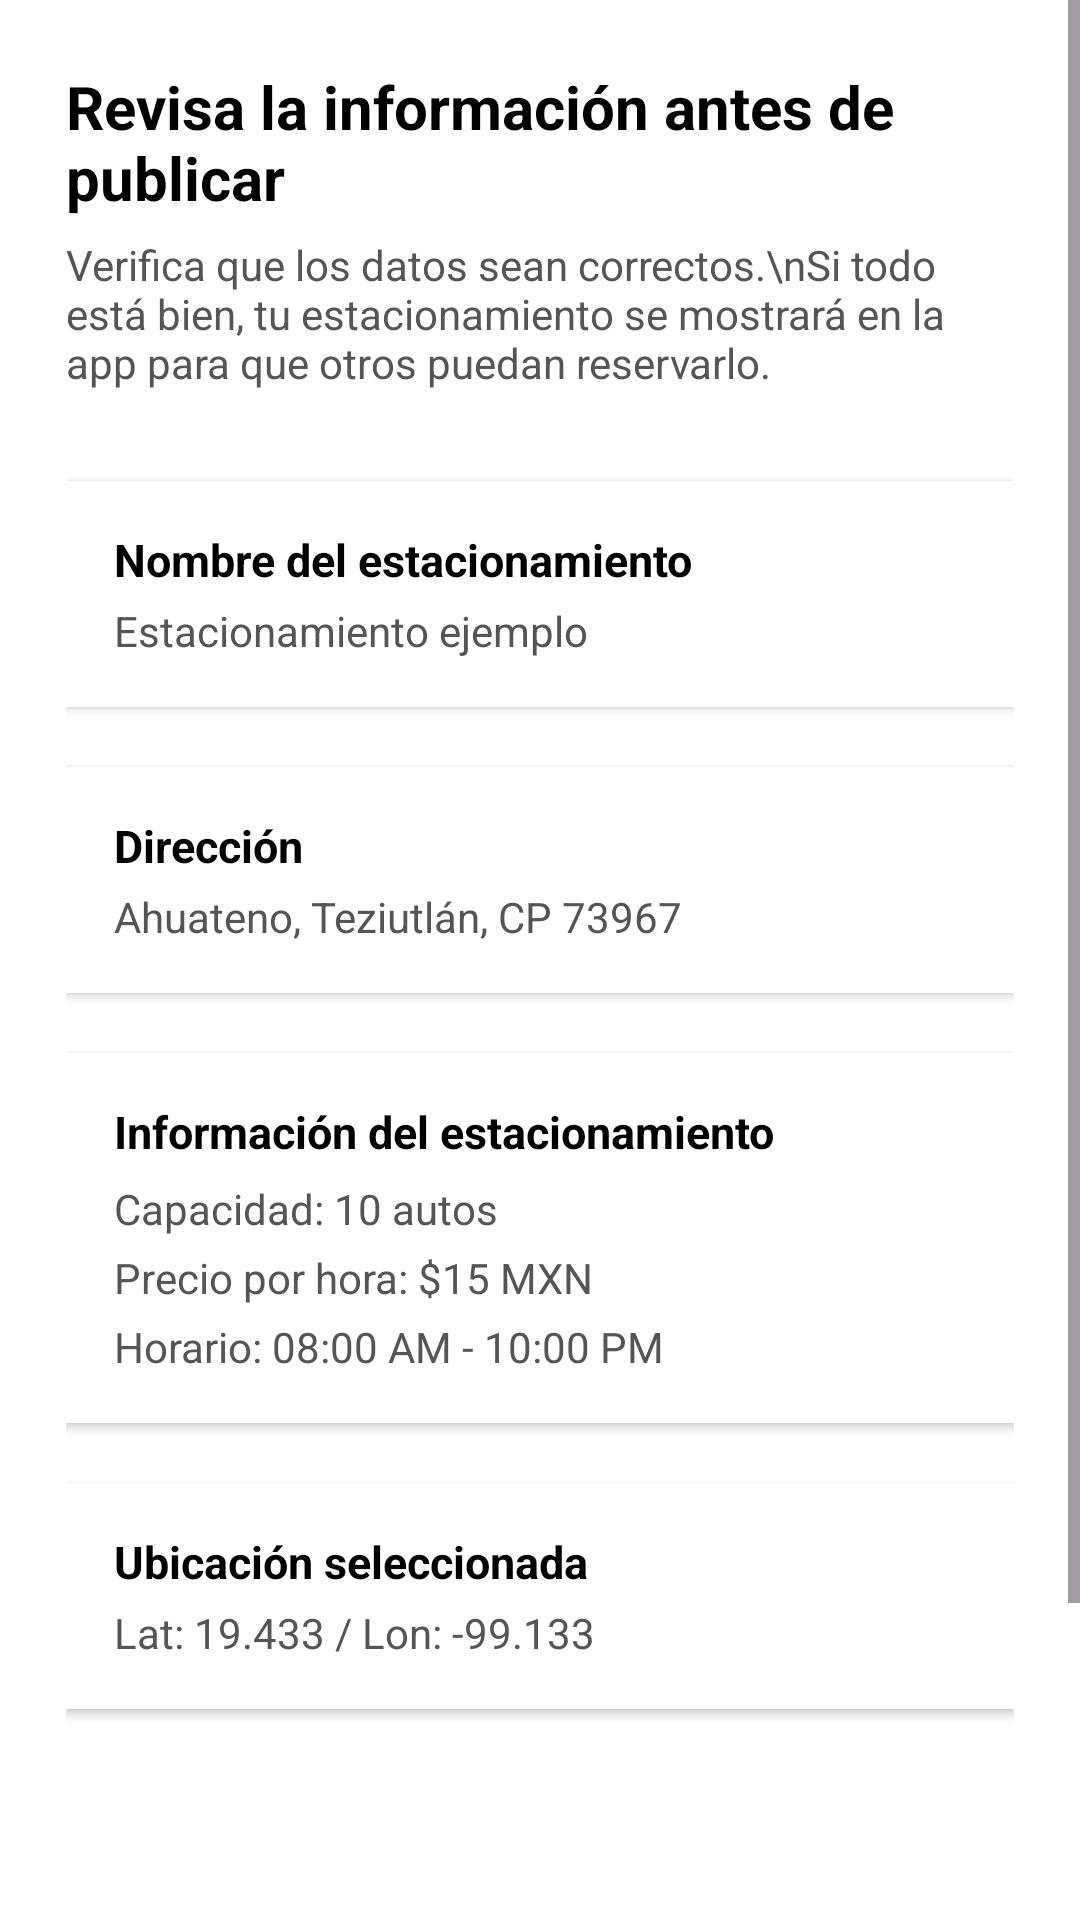

Here is an Android app screen rendered from its layout file. Give the layout XML and the strings, colors and styles it references.
<!-- AndroidManifest.xml: application theme Theme.Vieneviene -->
<!-- res/layout/fragment_registro_paso7.xml -->
<?xml version="1.0" encoding="utf-8"?>
<ScrollView xmlns:android="http://schemas.android.com/apk/res/android"
    android:layout_width="match_parent"
    android:layout_height="match_parent"
    android:fillViewport="true"
    android:background="#FFFFFF">

    <LinearLayout
        android:layout_width="match_parent"
        android:layout_height="wrap_content"
        android:orientation="vertical"
        android:padding="22dp">

        
        <TextView
            android:id="@+id/txtTitulo"
            android:layout_width="wrap_content"
            android:layout_height="wrap_content"
            android:text="Revisa la información antes de publicar"
            android:textSize="20sp"
            android:textStyle="bold"
            android:textColor="#000" />

        
        <TextView
            android:id="@+id/txtDescripcion"
            android:layout_width="wrap_content"
            android:layout_height="wrap_content"
            android:text="Verifica que los datos sean correctos.\nSi todo está bien, tu estacionamiento se mostrará en la app para que otros puedan reservarlo."
            android:textSize="14sp"
            android:textColor="#555"
            android:layout_marginTop="6dp" />


        
        <LinearLayout
            android:layout_width="match_parent"
            android:layout_height="wrap_content"
            android:background="#FFFFFF"
            android:elevation="2dp"
            android:padding="16dp"
            android:orientation="vertical"
            android:layout_marginTop="30dp">

            <TextView
                android:text="Nombre del estacionamiento"
                android:textStyle="bold"
                android:textColor="#000"
                android:textSize="15sp"
                android:layout_width="wrap_content"
                android:layout_height="wrap_content" />

            <TextView
                android:id="@+id/txtNombre"
                android:text="Estacionamiento ejemplo"
                android:textSize="14sp"
                android:textColor="#555"
                android:layout_marginTop="4dp"
                android:layout_width="wrap_content"
                android:layout_height="wrap_content" />

        </LinearLayout>


        
        <LinearLayout
            android:layout_width="match_parent"
            android:layout_height="wrap_content"
            android:orientation="vertical"
            android:background="#FFFFFF"
            android:elevation="2dp"
            android:padding="16dp"
            android:layout_marginTop="20dp">

            <TextView
                android:text="Dirección"
                android:textStyle="bold"
                android:textColor="#000"
                android:textSize="15sp"
                android:layout_width="wrap_content"
                android:layout_height="wrap_content" />

            <TextView
                android:id="@+id/txtDireccion"
                android:text="Ahuateno, Teziutlán, CP 73967"
                android:textColor="#555"
                android:textSize="14sp"
                android:layout_marginTop="4dp"
                android:layout_width="wrap_content"
                android:layout_height="wrap_content" />

        </LinearLayout>


        
        <LinearLayout
            android:layout_width="match_parent"
            android:layout_height="wrap_content"
            android:orientation="vertical"
            android:background="#FFFFFF"
            android:elevation="2dp"
            android:padding="16dp"
            android:layout_marginTop="20dp">

            <TextView
                android:text="Información del estacionamiento"
                android:textStyle="bold"
                android:textColor="#000"
                android:textSize="15sp"
                android:layout_width="wrap_content"
                android:layout_height="wrap_content" />

            <TextView
                android:id="@+id/txtCapacidad"
                android:text="Capacidad: 10 autos"
                android:textColor="#555"
                android:textSize="14sp"
                android:layout_marginTop="6dp"
                android:layout_width="wrap_content"
                android:layout_height="wrap_content" />

            <TextView
                android:id="@+id/txtPrecio"
                android:text="Precio por hora: $15 MXN"
                android:textColor="#555"
                android:textSize="14sp"
                android:layout_marginTop="4dp"
                android:layout_width="wrap_content"
                android:layout_height="wrap_content" />

            <TextView
                android:id="@+id/txtHorario"
                android:text="Horario: 08:00 AM - 10:00 PM"
                android:textColor="#555"
                android:textSize="14sp"
                android:layout_marginTop="4dp"
                android:layout_width="wrap_content"
                android:layout_height="wrap_content" />

        </LinearLayout>


        
        <LinearLayout
            android:layout_width="match_parent"
            android:layout_height="wrap_content"
            android:orientation="vertical"
            android:background="#FFFFFF"
            android:elevation="2dp"
            android:padding="16dp"
            android:layout_marginTop="20dp">

            <TextView
                android:text="Ubicación seleccionada"
                android:textStyle="bold"
                android:textColor="#000"
                android:textSize="15sp"
                android:layout_width="wrap_content"
                android:layout_height="wrap_content" />

            <TextView
                android:id="@+id/txtCoordenadas"
                android:text="Lat: 19.433 / Lon: -99.133"
                android:textColor="#555"
                android:textSize="14sp"
                android:layout_marginTop="4dp"
                android:layout_width="wrap_content"
                android:layout_height="wrap_content" />
        </LinearLayout>


        
        <LinearLayout
            android:layout_width="match_parent"
            android:layout_height="wrap_content"
            android:orientation="vertical"
            android:paddingTop="40dp">

            <ProgressBar
                android:id="@+id/progressBar"
                style="@android:style/Widget.ProgressBar.Horizontal"
                android:layout_width="match_parent"
                android:layout_height="5dp"
                android:progress="100"
                android:max="100"
                android:progressTint="@color/melon"
                android:layout_marginTop="40dp" />

            <LinearLayout
                android:layout_width="match_parent"
                android:layout_height="wrap_content"
                android:orientation="horizontal"
                android:gravity="center_vertical"
                android:paddingTop="4dp">

                <TextView
                    android:id="@+id/btnAtras"
                    android:layout_width="0dp"
                    android:layout_height="wrap_content"
                    android:layout_weight="1"
                    android:text="Atrás"
                    android:textColor="#777"
                    android:textSize="17sp"
                    android:padding="12dp"
                    android:clickable="true" />

                <Button
                    android:id="@+id/btnPublicar"
                    android:layout_width="wrap_content"
                    android:layout_height="match_parent"
                    android:backgroundTint="@color/melon"
                    android:text="Publicar estacionamiento"
                    android:textColor="#FFFFFF"
                    android:textSize="16sp"
                    android:paddingStart="24dp"
                    android:paddingEnd="24dp" />
            </LinearLayout>
        </LinearLayout>

    </LinearLayout>

</ScrollView>
<!-- resources referenced by this layout -->
<resources>
  <color name="melon">#f26f5c</color>
  <style name="Theme.Vieneviene" parent="Base.Theme.Vieneviene" />
  <style name="Base.Theme.Vieneviene" parent="Theme.Material3.DayNight.NoActionBar">
          
          
      </style>
</resources>
